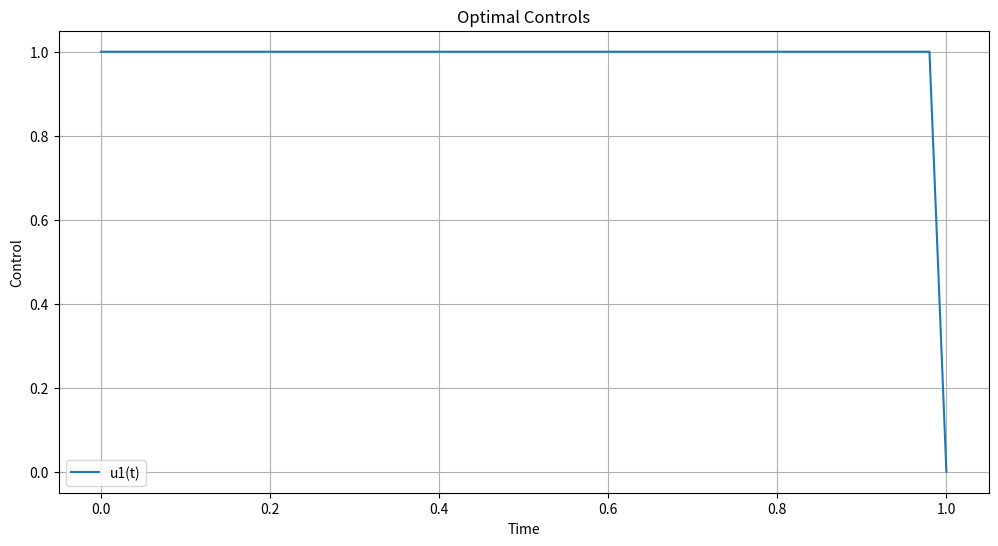
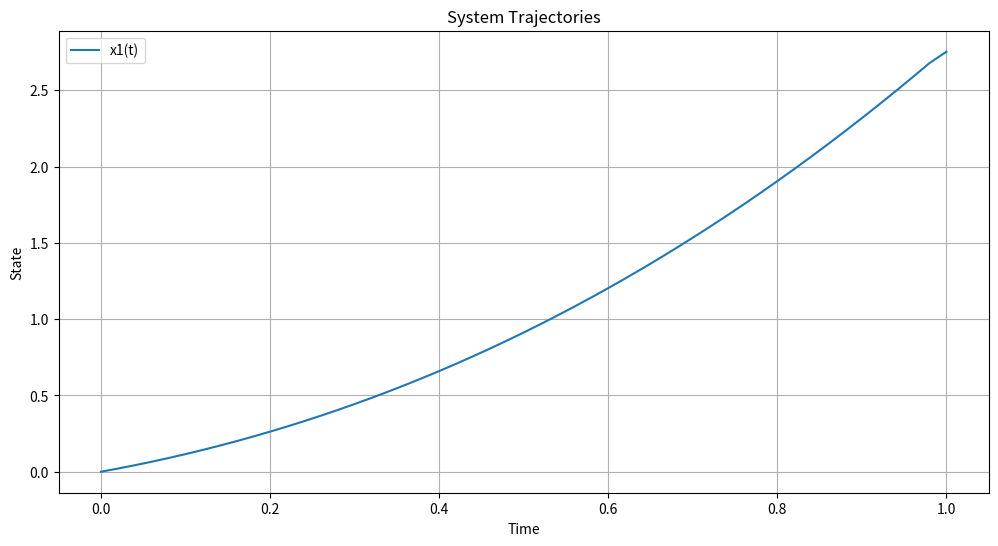

Reproduce these figures in Python, in order.
from io import BytesIO
from typing import Optional, Dict, Union, List

import numpy as np
import matplotlib.pyplot as plt
from scipy.integrate import quad, solve_ivp
from scipy.optimize import linprog
import sympy as sp


class OptimalControlSolverNd:
    """
    Решение линейной (в общем неавтономной) задачи оптимального управления:

        x'(t) = F(t) x(t) + G(t) u(t) + f(t),
        J = ∫_0^T (a^T x(t) + b^T u(t)) dt,
        B u(t) ≤ q.

    В этой версии:
    - фундаментальная матрица Φ(t) строится численно: Φ'(t)=F(t)Φ(t), Φ(0)=I.
    - сопряженная переменная p(t) и состояние x(t) вычисляются через Φ(t).
    - управление u(t_i) ищется по условию максимума в узлах сетки через LP (linprog).
    """

    def __init__(self,
                 T: float = 6.0,
                 M: float = 1.0,
                 N: float = 5.0,
                 n: int = 2,
                 m: int = 2,
                 x0: Optional[np.ndarray] = None,
                 F_func: Optional[List[List[str]]] = None,
                 G_func: Optional[List[List[str]]] = None,
                 a: Optional[np.ndarray] = None,
                 b: Optional[np.ndarray] = None,
                 B: Optional[np.ndarray] = None,
                 q: Optional[np.ndarray] = None,
                 ft_func: Optional[List[str]] = None):

        self.T = float(T)
        self.M = float(M)
        self.N = float(N)
        self.n = int(n)
        self.m = int(m)

        self.x0 = np.array([5.0, 12.0], dtype=float) if x0 is None else np.array(x0, dtype=float)
        self.a = np.array([-1.0, 0.0], dtype=float) if a is None else np.array(a, dtype=float)
        self.b = np.array([0.0, 5.0], dtype=float) if b is None else np.array(b, dtype=float)

        self.B = np.array(
            [[-1, 0],
             [0, -1],
             [2, 0],
             [0, 8],
             [2, -7]], dtype=float
        ) if B is None else np.array(B, dtype=float)

        self.q = np.array([0.0, 0.0, 5.0, 20.0, 0.0], dtype=float) if q is None else np.array(q, dtype=float)

        # f(t)
        if ft_func is None:
            def default_ft(t_val: float) -> np.ndarray:
                ft = np.zeros(self.n)
                ft[0] = t_val
                if self.n > 1:
                    ft[1] = 1.0
                return ft
            self.ft = default_ft
        else:
            self.ft = self._create_ft_func(ft_func)

        # G(t)
        if G_func is None:
            def default_gt(t_val: float) -> np.ndarray:
                gt_matrix = np.zeros((self.n, self.m))
                for i in range(self.n):
                    gt_matrix[i, 0] = t_val
                return gt_matrix
            self.G = default_gt
        else:
            self.G = self._create_matrix_func(G_func)

        # F(t)
        if F_func is None:
            def default_Ft(t_val: float) -> np.ndarray:
                ft_matrix = np.zeros((self.n, self.n))
                for i in range(self.n):
                    ft_matrix[i, i] = t_val
                return ft_matrix
            self.F = default_Ft
        else:
            self.F = self._create_matrix_func(F_func)

        # Результаты
        self.times: Optional[np.ndarray] = None
        self.U: Optional[np.ndarray] = None
        self.x_traj: Optional[np.ndarray] = None
        self.p_traj: Optional[np.ndarray] = None
        self.ob_value: Optional[float] = None

        # Фундаментальная матрица Φ(t_i)
        self.Phi: Optional[np.ndarray] = None  # shape (K+1, n, n)

    # -------------------------------------------------------------------------
    # Создание функций F(t), G(t), f(t) из строк
    # -------------------------------------------------------------------------

    def _create_ft_func(self, expressions: List[str]):
        t = sp.symbols('t')
        funcs = [sp.lambdify(t, sp.sympify(expr), 'numpy') for expr in expressions]

        def ft(t_value: float) -> np.ndarray:
            ft_vec = np.zeros(self.n)
            for i in range(min(len(funcs), self.n)):
                ft_vec[i] = funcs[i](t_value)
            return ft_vec

        return ft

    def _create_matrix_func(self, expressions: List[List[str]]):
        t = sp.symbols('t')

        if not expressions or not all(expressions):
            raise ValueError("Список expressions должен содержать хотя бы одну строку и один столбец")

        rows = len(expressions)
        cols = len(expressions[0])

        if not all(len(row) == cols for row in expressions):
            raise ValueError("Все строки в expressions должны иметь одинаковую длину")

        func_matrix = []
        for row_exprs in expressions:
            row_funcs = [sp.lambdify(t, sp.sympify(expr), 'numpy') for expr in row_exprs]
            func_matrix.append(row_funcs)

        def mt(t_value: float) -> np.ndarray:
            mat = np.zeros((rows, cols))
            for i in range(rows):
                for j in range(cols):
                    try:
                        mat[i, j] = func_matrix[i][j](t_value)
                    except Exception:
                        mat[i, j] = 0.0
            return mat

        return mt

    # -------------------------------------------------------------------------
    # Проверка размеров
    # -------------------------------------------------------------------------

    def _validate_shapes(self):
        assert self.x0.shape == (self.n,), f"x0 must be of shape ({self.n},)"
        assert self.a.shape == (self.n,), f"a must be of shape ({self.n},)"
        assert self.b.shape == (self.m,), f"b must be of shape ({self.m},)"
        assert self.B.shape[1] == self.m, f"B must have {self.m} columns"
        assert self.q.shape[0] == self.B.shape[0], "B and q must have same number of rows"

        F0 = self.F(0.0)
        G0 = self.G(0.0)
        assert F0.shape == (self.n, self.n), f"F(t) must be ({self.n}, {self.n})"
        assert G0.shape == (self.n, self.m), f"G(t) must be ({self.n}, {self.m})"

        f0 = self.ft(0.0)
        assert f0.shape == (self.n,), f"f(t) must be vector of length {self.n}"

    # -------------------------------------------------------------------------
    # Фундаментальная матрица Φ(t)
    # -------------------------------------------------------------------------

    def _compute_fundamental(self, K: int):
        """
        Строит Φ(t_i) на сетке times:
            Φ'(t) = F(t) Φ(t),  Φ(0)=I
        """
        self.times = np.linspace(0.0, self.T, K + 1)
        n = self.n

        def ode_phi(t, y_flat):
            Phi = y_flat.reshape(n, n)
            dPhi = self.F(t) @ Phi
            return dPhi.reshape(-1)

        y0 = np.eye(n).reshape(-1)

        sol = solve_ivp(
            ode_phi,
            (0.0, self.T),
            y0=y0,
            t_eval=self.times,
            rtol=1e-8,
            atol=1e-10
        )
        if not sol.success:
            raise RuntimeError("Не удалось построить фундаментальную матрицу Φ(t)")

        self.Phi = sol.y.T.reshape(K + 1, n, n)

    # -------------------------------------------------------------------------
    # p(t) через фундаментальную матрицу
    # -------------------------------------------------------------------------

    def _solve_costate(self, K: int):
        """
        p'(t) = -F(t)^T p(t) + a,  p(T)=0

        Решение через Φ(t):
            p(t) = Φ(t)^{-T} ∫_t^T Φ(s)^T a ds
        """
        if self.times is None or self.Phi is None or len(self.times) != K + 1:
            self._compute_fundamental(K)

        n = self.n
        t_grid = self.times
        Phi = self.Phi  # (K+1,n,n)

        # A_i = Φ(t_i)^T a
        A = np.zeros((K + 1, n))
        for i in range(K + 1):
            A[i, :] = (Phi[i].T @ self.a).reshape(-1)

        # I_i = ∫_{t_i}^T Φ(s)^T a ds (трапеции, кумулятивно назад)
        I = np.zeros((K + 1, n))
        I[K, :] = 0.0
        for i in range(K - 1, -1, -1):
            dt = t_grid[i + 1] - t_grid[i]
            I[i, :] = I[i + 1, :] + 0.5 * dt * (A[i + 1, :] + A[i, :])

        # p_i = Φ(t_i)^{-T} I_i  => решаем Φ(t_i)^T p = I
        self.p_traj = np.zeros((n, K + 1))
        for i in range(K + 1):
            self.p_traj[:, i] = np.linalg.solve(Phi[i].T, I[i, :])

    # -------------------------------------------------------------------------
    # Оптимальное управление (LP в узлах)
    # -------------------------------------------------------------------------

    def solve_optimal_control(self, K: int = 50):
        """
        1) Строим Φ(t_i)
        2) Считаем p(t_i) через Φ
        3) В каждом t_i решаем LP:
              max (G(t_i)^T p(t_i) - b)^T u
              s.t. Bu <= q
        """
        self._validate_shapes()
        self._compute_fundamental(K)
        self._solve_costate(K)

        self.U = np.zeros((self.m, K + 1))

        for i, t in enumerate(self.times):
            p_t = self.p_traj[:, i].reshape(-1, 1)     # (n,1)
            Gt = self.G(t)                              # (n,m)
            c_obj = (Gt.T @ p_t - self.b.reshape(-1, 1)).flatten()  # (m,)

            res = linprog(
                c_obj,
                A_ub=self.B,
                b_ub=self.q,
                bounds=(None, None)
            )

            self.U[:, i] = res.x if res.success else 0.0

    # -------------------------------------------------------------------------
    # Интерполяция управления
    # -------------------------------------------------------------------------

    def get_control(self, t: float, i: int) -> float:
        if self.times is None or self.U is None:
            raise RuntimeError("Сначала нужно вызвать solve_optimal_control()")
        return float(np.interp(t, self.times, self.U[i, :]))

    # -------------------------------------------------------------------------
    # x(t) через фундаментальную матрицу
    # -------------------------------------------------------------------------

    def compute_trajectory(self):
        """
        x'(t)=F(t)x+G(t)u+f(t)

        Через Φ(t):
            x(t)=Φ(t) ( x0 + ∫_0^t Φ(s)^{-1}(G(s)u(s)+f(s)) ds )
        Интеграл берём на сетке times (трапеции).
        """
        if self.times is None or self.U is None:
            raise RuntimeError("Сначала решите оптимальное управление (solve_optimal_control).")

        if self.Phi is None:
            K = len(self.times) - 1
            self._compute_fundamental(K)

        n = self.n
        t_grid = self.times
        Phi = self.Phi
        K = len(t_grid) - 1

        # r(t_i) = G(t_i)u(t_i) + f(t_i)
        r = np.zeros((K + 1, n))
        for i in range(K + 1):
            ti = t_grid[i]
            ui = self.U[:, i]
            r[i, :] = (self.G(ti) @ ui + self.ft(ti)).reshape(-1)

        # z(t_i) = Φ(t_i)^{-1} r(t_i)
        z = np.zeros((K + 1, n))
        for i in range(K + 1):
            z[i, :] = np.linalg.solve(Phi[i], r[i, :])

        # J_i = ∫_0^{t_i} z(s) ds (трапеции)
        J = np.zeros((K + 1, n))
        J[0, :] = 0.0
        for i in range(1, K + 1):
            dt = t_grid[i] - t_grid[i - 1]
            J[i, :] = J[i - 1, :] + 0.5 * dt * (z[i - 1, :] + z[i, :])

        # x(t_i) = Φ(t_i) (x0 + J_i)
        self.x_traj = np.zeros((n, K + 1))
        for i in range(K + 1):
            self.x_traj[:, i] = (Phi[i] @ (self.x0 + J[i, :])).reshape(-1)

    # -------------------------------------------------------------------------
    # Функционал качества
    # -------------------------------------------------------------------------

    def compute_objective(self) -> float:
        if self.x_traj is None or self.times is None:
            self.compute_trajectory()

        def integrand_x(t: float) -> float:
            x_interp = np.array([
                np.interp(t, self.times, self.x_traj[i, :])
                for i in range(self.n)
            ])
            return float(self.a @ x_interp)

        def integrand_u(t: float) -> float:
            u_t = np.array([self.get_control(t, i) for i in range(self.m)])
            return float(self.b @ u_t)

        Ob1 = quad(integrand_x, 0.0, self.T)[0]
        Ob2 = quad(integrand_u, 0.0, self.T)[0]

        self.ob_value = Ob1 + Ob2
        return self.ob_value

    # -------------------------------------------------------------------------
    # Визуализация
    # -------------------------------------------------------------------------

    def plot_controls(self):
        if self.U is None or self.times is None:
            raise RuntimeError("Нет данных об управлениях. Сначала вызовите solve_optimal_control().")

        plt.figure(figsize=(12, 6))
        for i in range(self.m):
            plt.plot(self.times, self.U[i, :], label=f'u{i + 1}(t)')
        plt.xlabel('Time')
        plt.ylabel('Control')
        plt.title('Optimal Controls')
        plt.legend()
        plt.grid(True)
        plt.show()

    def plot_controls_to_bytes(self) -> bytes:
        if self.U is None or self.times is None:
            raise RuntimeError("Нет данных об управлениях. Сначала вызовите solve_optimal_control().")

        plt.figure(figsize=(12, 6))
        for i in range(self.m):
            plt.plot(self.times, self.U[i, :], label=f'u{i + 1}(t)')
        plt.xlabel('Time')
        plt.ylabel('Control')
        plt.title('Optimal Controls')
        plt.legend()
        plt.grid(True)

        buffer = BytesIO()
        plt.savefig(buffer, format='png')
        plt.close()
        buffer.seek(0)
        return buffer.read()

    def plot_trajectories(self):
        if self.x_traj is None or self.times is None:
            raise RuntimeError("Нет данных о траекториях. Сначала вызовите compute_trajectory() или solve().")

        plt.figure(figsize=(12, 6))
        for i in range(self.n):
            plt.plot(self.times, self.x_traj[i, :], label=f'x{i + 1}(t)')
        plt.xlabel('Time')
        plt.ylabel('State')
        plt.title('System Trajectories')
        plt.legend()
        plt.grid(True)
        plt.show()

    def plot_trajectories_to_bytes(self) -> bytes:
        if self.x_traj is None or self.times is None:
            raise RuntimeError("Нет данных о траекториях. Сначала вызовите compute_trajectory() или solve().")

        plt.figure(figsize=(12, 6))
        for i in range(self.n):
            plt.plot(self.times, self.x_traj[i, :], label=f'x{i + 1}(t)')
        plt.xlabel('Time')
        plt.ylabel('State')
        plt.title('System Trajectories')
        plt.legend()
        plt.grid(True)

        buffer = BytesIO()
        plt.savefig(buffer, format='png')
        plt.close()
        buffer.seek(0)
        return buffer.read()

    # -------------------------------------------------------------------------
    # Верхнеуровневое решение
    # -------------------------------------------------------------------------

    def solve(self, K: int = 50) -> Dict[str, Union[np.ndarray, float]]:
        self.solve_optimal_control(K)
        self.compute_trajectory()
        self.compute_objective()
        return {
            'controls': self.U,
            'trajectory': self.x_traj,
            'objective': self.ob_value
        }


# -------------------------------------------------------------------------
# Пример использования (тот же, что у тебя, но с фундаментальной матрицей)
# -------------------------------------------------------------------------
if __name__ == "__main__":
    solver = OptimalControlSolverNd(
        T=1.0,
        M=1.0,
        N=1.0,
        n=1,
        m=1,
        x0=[0.0],

        F_func=[["2/(t+1)"]],
        G_func=[["t+1"]],
        a=np.array([-1.0]),
        b=np.array([0.0]),

        B=np.array([[-1.0], [1.0]], dtype=float),
        q=np.array([0.0, 1.0], dtype=float),

        ft_func=["0"]
    )

    results = solver.solve(K=50)
    print(f"Objective value: {results['objective']}")
    solver.plot_controls()
    solver.plot_trajectories()
